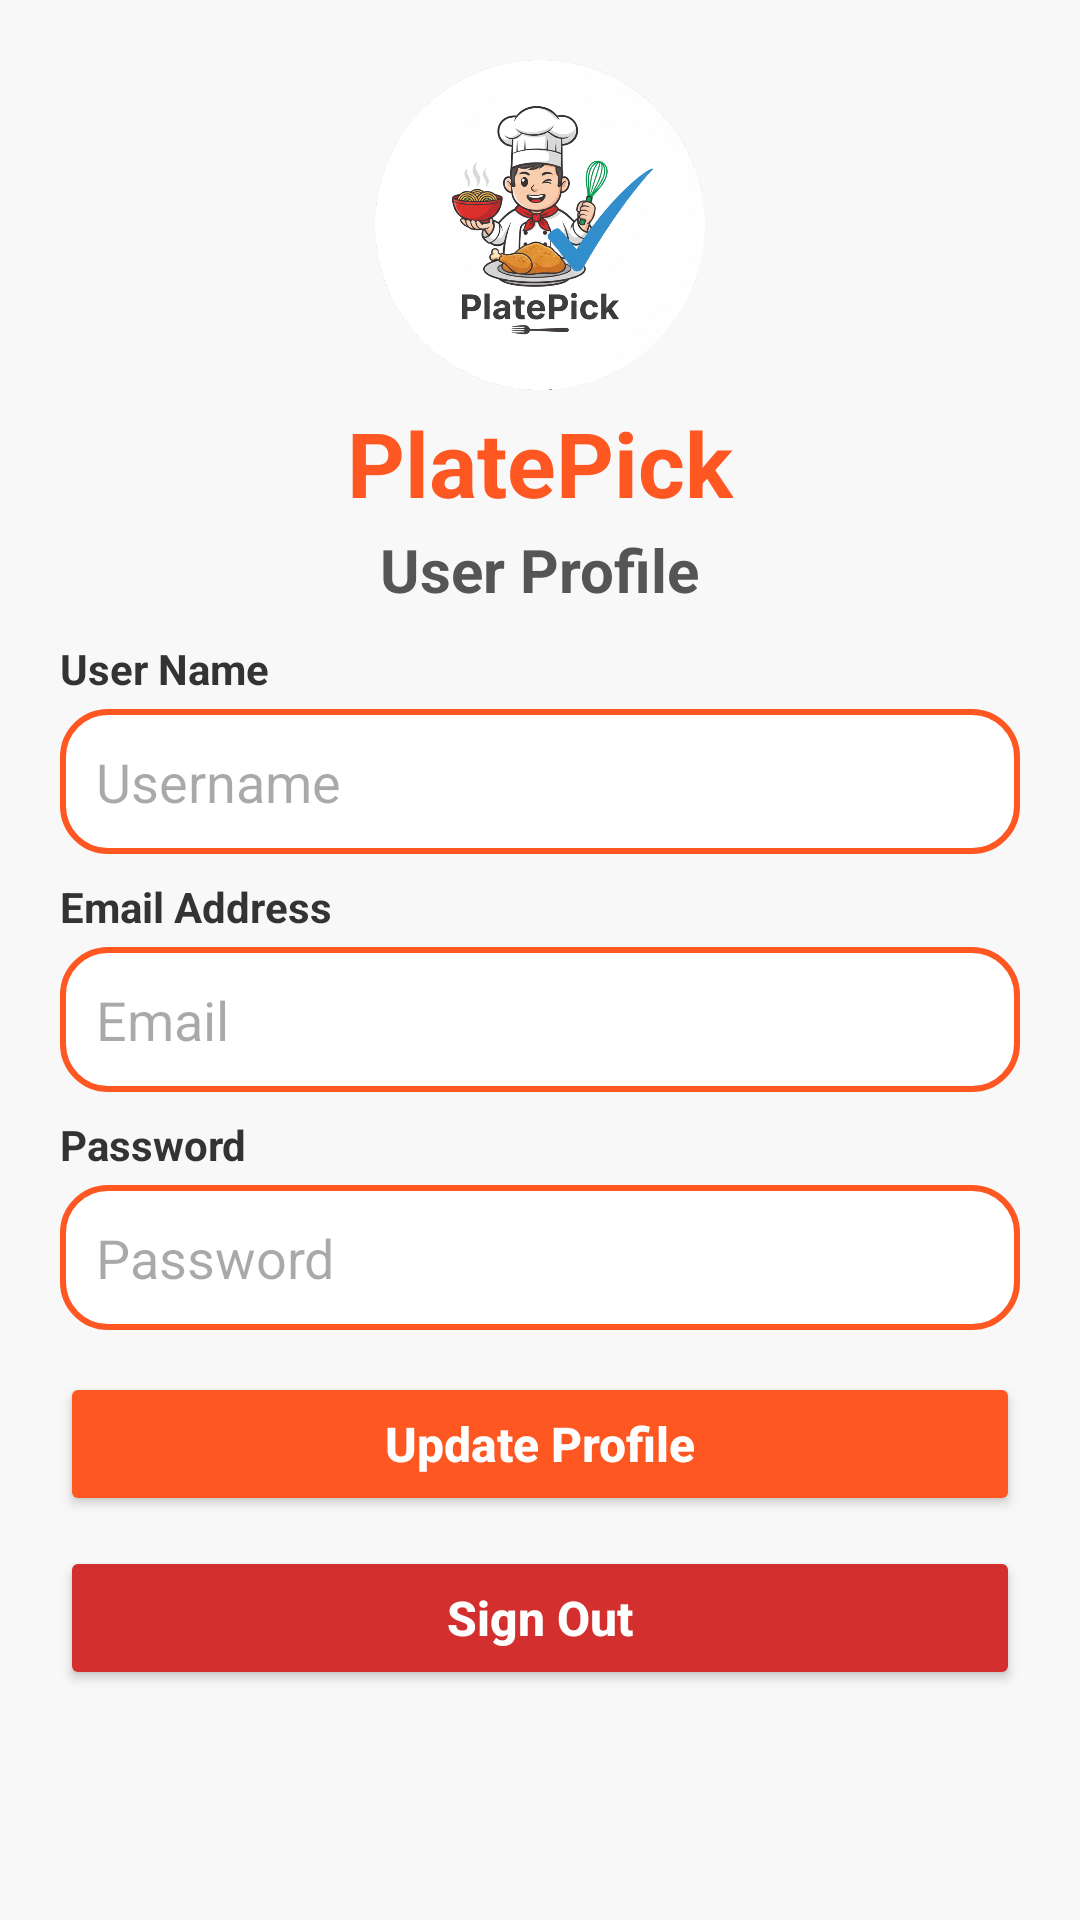

This screen was rendered from an Android layout file. Write that file and the resources it references.
<!-- AndroidManifest.xml: application theme Theme.PlatePick -->
<!-- res/layout/activity_profile.xml -->
<?xml version="1.0" encoding="utf-8"?>
<ScrollView xmlns:android="http://schemas.android.com/apk/res/android"
    android:layout_width="match_parent"
    android:layout_height="match_parent"
    android:background="#F8F8F8">

    <LinearLayout
        android:layout_width="match_parent"
        android:layout_height="wrap_content"
        android:orientation="vertical"
        android:padding="20dp">

        <ImageView
            android:id="@+id/ivLogo2"
            android:layout_width="110dp"
            android:layout_height="110dp"
            android:layout_gravity="center_horizontal"
            android:contentDescription="PlatePick logo"
            android:src="@drawable/platepick_logo" />

        <TextView
            android:id="@+id/tvAppName2"
            android:layout_width="wrap_content"
            android:layout_height="wrap_content"
            android:layout_gravity="center_horizontal"
            android:layout_marginTop="4dp"
            android:text="PlatePick"
            android:textColor="#FF5722"
            android:textSize="30sp"
            android:textStyle="bold" />

        <TextView
            android:id="@+id/tvProfileTitle"
            android:layout_width="wrap_content"
            android:layout_height="wrap_content"
            android:layout_gravity="center_horizontal"
            android:layout_marginTop="2dp"
            android:layout_marginBottom="10dp"
            android:text="User Profile"
            android:textColor="#555555"
            android:textSize="20sp"
            android:textStyle="bold" />

        <TextView
            android:layout_width="match_parent"
            android:layout_height="wrap_content"
            android:text="User Name"
            android:textColor="#333333"
            android:textStyle="bold" />

        <EditText
            android:id="@+id/etProfileUsername"
            android:layout_width="match_parent"
            android:layout_height="wrap_content"
            android:layout_marginTop="4dp"
            android:background="@drawable/edittext_border"
            android:hint="Username"
            android:inputType="textPersonName"
            android:padding="12dp" />

        <TextView
            android:layout_width="match_parent"
            android:layout_height="wrap_content"
            android:layout_marginTop="8dp"
            android:text="Email Address"
            android:textColor="#333333"
            android:textStyle="bold" />

        <EditText
            android:id="@+id/etProfileEmail"
            android:layout_width="match_parent"
            android:layout_height="wrap_content"
            android:layout_marginTop="4dp"
            android:background="@drawable/edittext_border"
            android:hint="Email"
            android:inputType="textEmailAddress"
            android:padding="12dp" />

        <TextView
            android:layout_width="match_parent"
            android:layout_height="wrap_content"
            android:layout_marginTop="8dp"
            android:text="Password"
            android:textColor="#333333"
            android:textStyle="bold" />

        <EditText
            android:id="@+id/etProfilePassword"
            android:layout_width="match_parent"
            android:layout_height="wrap_content"
            android:layout_marginTop="4dp"
            android:background="@drawable/edittext_border"
            android:hint="Password"
            android:inputType="textPassword"
            android:padding="12dp" />

        <Button
            android:id="@+id/btnUpdateProfile"
            android:layout_width="match_parent"
            android:layout_height="wrap_content"
            android:layout_marginTop="14dp"
            android:backgroundTint="#FF5722"
            android:text="Update Profile"
            android:textAllCaps="false"
            android:textColor="#FFFFFF"
            android:textSize="16sp"
            android:textStyle="bold" />

        <Button
            android:id="@+id/btnSignOut"
            android:layout_width="match_parent"
            android:layout_height="wrap_content"
            android:layout_marginTop="10dp"
            android:backgroundTint="#D32F2F"
            android:text="Sign Out"
            android:textAllCaps="false"
            android:textColor="#FFFFFF"
            android:textSize="16sp"
            android:textStyle="bold" />

    </LinearLayout>
</ScrollView>
<!-- resources referenced by this layout -->
<resources>
  <!-- drawable edittext_border (drawable) -->
  <?xml version="1.0" encoding="utf-8"?>
  <shape xmlns:android="http://schemas.android.com/apk/res/android"
      android:shape="rectangle">
      <solid android:color="#FFFFFF"/>
      <stroke
          android:width="2dp"
          android:color="#FF5722"/>
      <corners android:radius="15dp"/>
      <padding
          android:left="10dp"
          android:top="10dp"
          android:right="10dp"
          android:bottom="10dp"/>
  </shape>
  <!-- drawable platepick_logo: png bitmap (drawable, 842258 bytes) -->
  <style name="Theme.PlatePick" parent="Base.Theme.PlatePick" />
  <style name="Base.Theme.PlatePick" parent="Theme.Material3.DayNight.NoActionBar">
          
          
      </style>
</resources>
